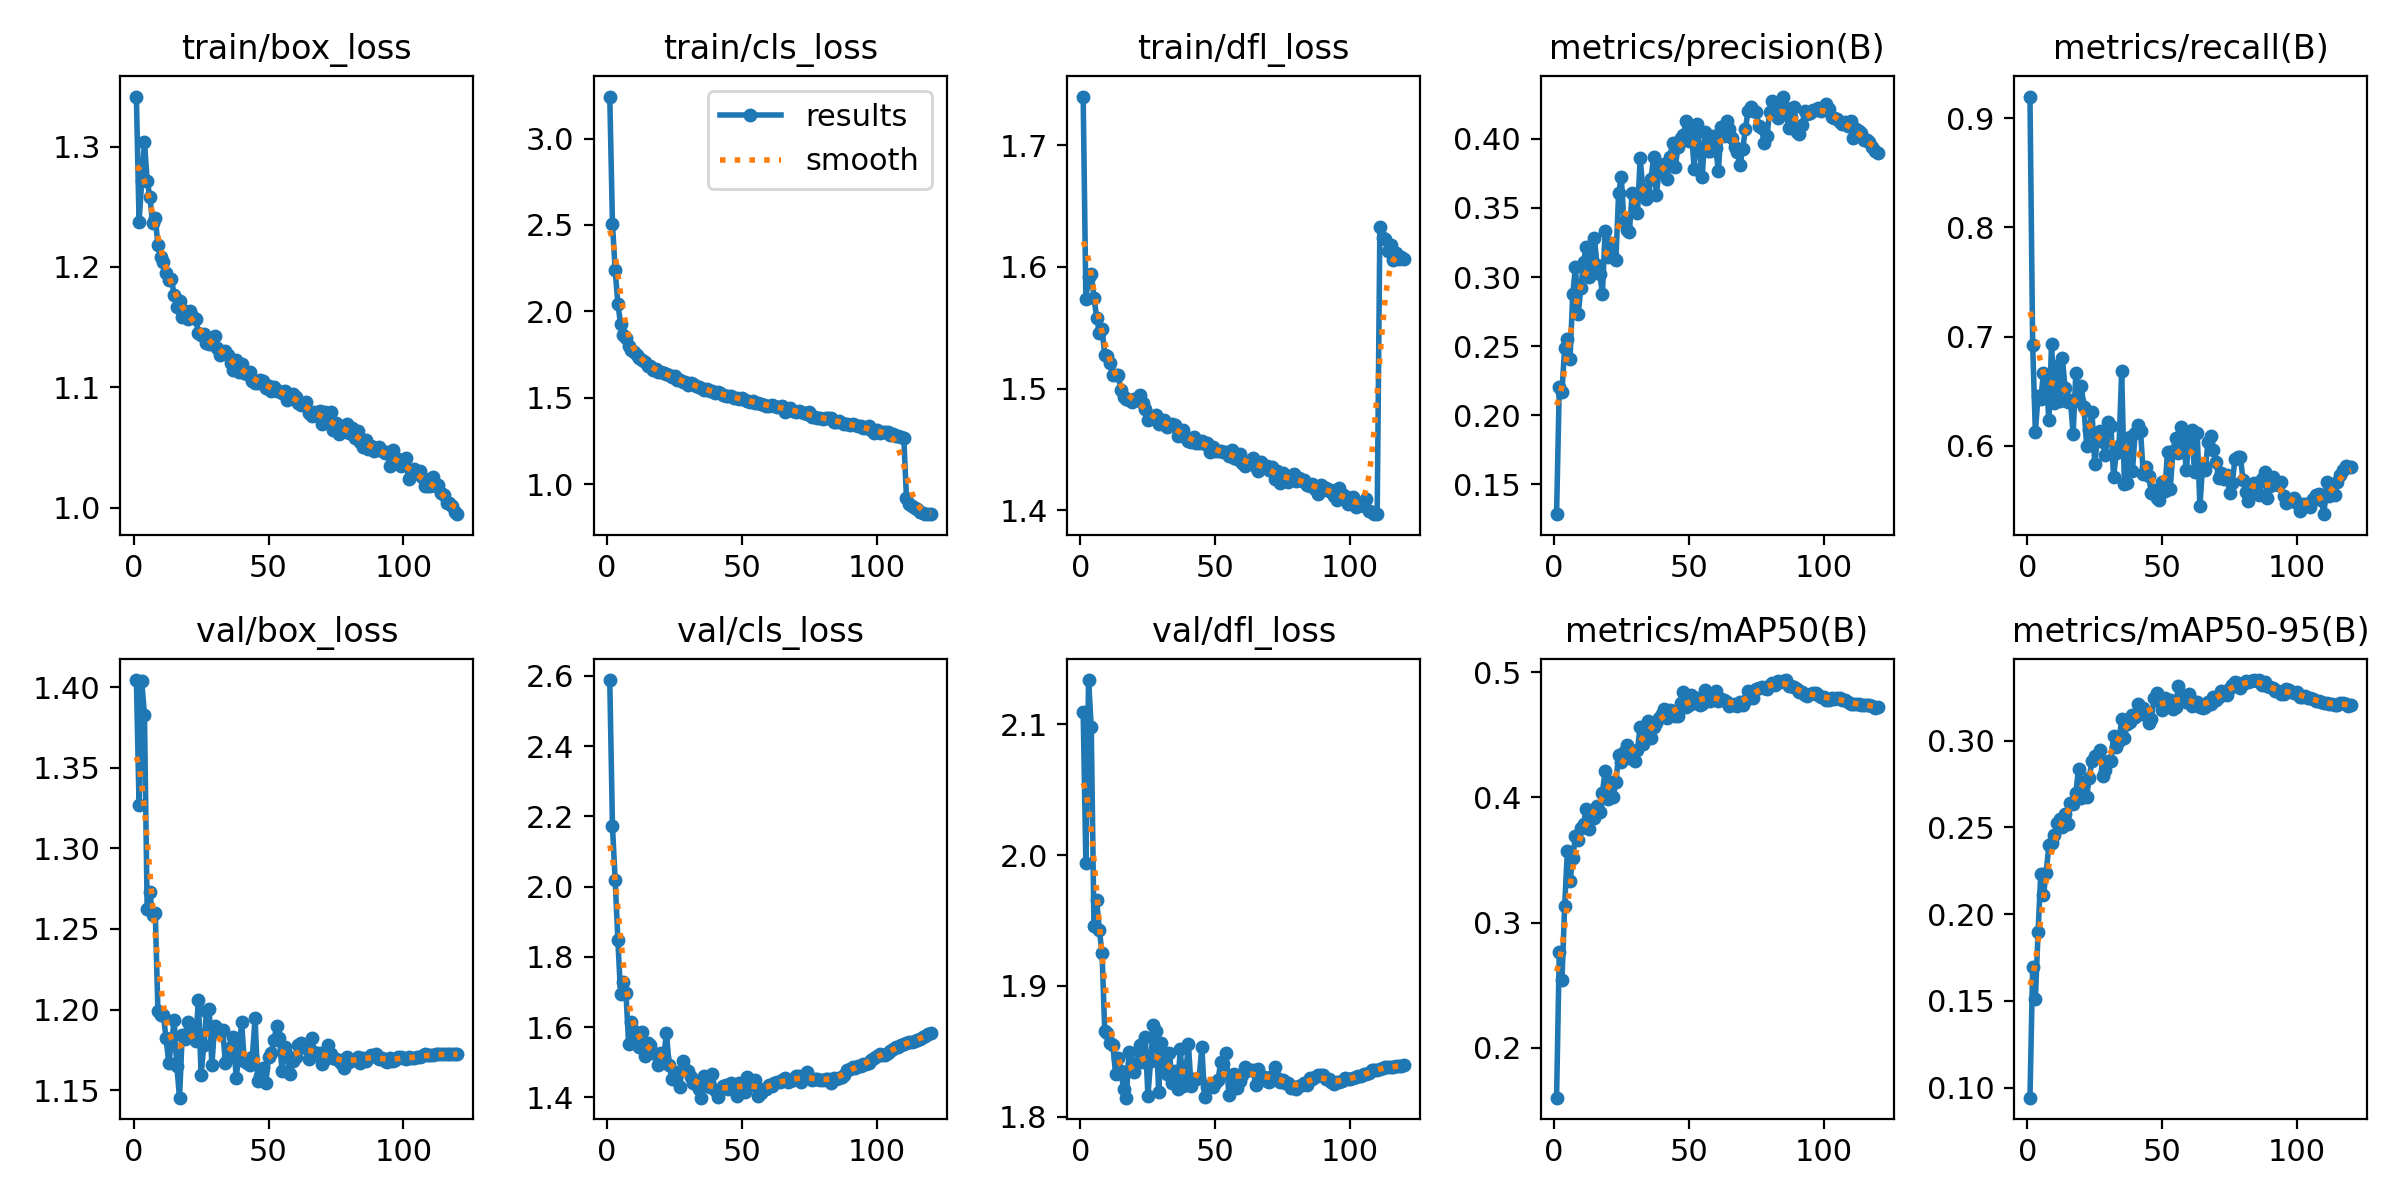

The data file committed next to this chart (first rows):
epoch, train/box_loss, train/cls_loss, train/dfl_loss, metrics/precision(B), metrics/recall(B), metrics/mAP50(B), metrics/mAP50-95(B), val/box_loss, val/cls_loss, val/dfl_loss, lr/pg0, lr/pg1, lr/pg2
1, 1.342, 3.243, 1.74, 0.1283, 0.9199, 0.1603, 0.09424, 1.405, 2.588, 2.11, 0.003327, 0.003327, 0.003327
2, 1.238, 2.505, 1.574, 0.2202, 0.6924, 0.2765, 0.1695, 1.327, 2.171, 1.994, 0.006605, 0.006605, 0.006605
3, 1.272, 2.239, 1.591, 0.2171, 0.6125, 0.2543, 0.151, 1.404, 2.019, 2.134, 0.009829, 0.009829, 0.009829
4, 1.304, 2.045, 1.594, 0.2488, 0.6454, 0.3136, 0.1897, 1.383, 1.849, 2.098, 0.009753, 0.009753, 0.009753
5, 1.272, 1.926, 1.575, 0.2549, 0.6423, 0.3571, 0.2233, 1.262, 1.694, 1.946, 0.009753, 0.009753, 0.009753
6, 1.258, 1.861, 1.558, 0.241, 0.6663, 0.333, 0.2112, 1.273, 1.73, 1.965, 0.00967, 0.00967, 0.00967
7, 1.237, 1.843, 1.546, 0.2876, 0.6646, 0.3515, 0.2237, 1.259, 1.698, 1.943, 0.009588, 0.009588, 0.009588
8, 1.241, 1.802, 1.549, 0.3075, 0.623, 0.3693, 0.2397, 1.26, 1.551, 1.925, 0.009505, 0.009505, 0.009505
9, 1.218, 1.778, 1.528, 0.2732, 0.6928, 0.366, 0.2411, 1.199, 1.614, 1.865, 0.009423, 0.009423, 0.009423
10, 1.208, 1.762, 1.527, 0.2918, 0.6388, 0.3755, 0.2455, 1.196, 1.591, 1.864, 0.00934, 0.00934, 0.00934
11, 1.204, 1.746, 1.521, 0.3112, 0.6726, 0.3787, 0.2526, 1.197, 1.567, 1.857, 0.009258, 0.009258, 0.009258
12, 1.195, 1.729, 1.511, 0.3219, 0.6408, 0.391, 0.2549, 1.182, 1.543, 1.855, 0.009175, 0.009175, 0.009175
13, 1.189, 1.718, 1.511, 0.3001, 0.6807, 0.3748, 0.2503, 1.167, 1.588, 1.833, 0.009092, 0.009092, 0.009092
14, 1.19, 1.707, 1.511, 0.309, 0.6532, 0.3868, 0.2578, 1.179, 1.518, 1.845, 0.00901, 0.00901, 0.00901
15, 1.177, 1.685, 1.499, 0.3286, 0.6398, 0.3837, 0.2521, 1.193, 1.555, 1.835, 0.008927, 0.008927, 0.008927
16, 1.167, 1.682, 1.493, 0.3084, 0.6421, 0.393, 0.2641, 1.165, 1.55, 1.821, 0.008845, 0.008845, 0.008845
17, 1.171, 1.659, 1.492, 0.3024, 0.6102, 0.3883, 0.2634, 1.145, 1.526, 1.815, 0.008762, 0.008762, 0.008762
18, 1.159, 1.665, 1.491, 0.2879, 0.6662, 0.4038, 0.27, 1.185, 1.523, 1.85, 0.00868, 0.00868, 0.00868
19, 1.164, 1.648, 1.489, 0.3332, 0.6405, 0.4213, 0.2836, 1.182, 1.491, 1.84, 0.008597, 0.008597, 0.008597
20, 1.157, 1.647, 1.491, 0.3148, 0.6544, 0.3987, 0.2668, 1.192, 1.525, 1.834, 0.008515, 0.008515, 0.008515
21, 1.163, 1.642, 1.49, 0.3244, 0.6354, 0.4126, 0.2762, 1.186, 1.512, 1.841, 0.008433, 0.008433, 0.008433
22, 1.159, 1.639, 1.495, 0.3148, 0.6001, 0.4002, 0.2676, 1.186, 1.585, 1.855, 0.00835, 0.00835, 0.00835
23, 1.157, 1.63, 1.488, 0.3122, 0.6141, 0.4124, 0.2787, 1.18, 1.494, 1.841, 0.008268, 0.008268, 0.008268
24, 1.145, 1.621, 1.483, 0.3607, 0.6312, 0.4341, 0.2885, 1.206, 1.453, 1.861, 0.008185, 0.008185, 0.008185
25, 1.143, 1.625, 1.474, 0.3721, 0.5833, 0.4284, 0.2909, 1.16, 1.472, 1.816, 0.008103, 0.008103, 0.008103
26, 1.144, 1.604, 1.476, 0.3395, 0.6062, 0.4364, 0.2904, 1.178, 1.469, 1.842, 0.00802, 0.00802, 0.00802
27, 1.137, 1.602, 1.477, 0.3344, 0.6131, 0.4422, 0.2948, 1.199, 1.429, 1.87, 0.007938, 0.007938, 0.007938
28, 1.136, 1.592, 1.478, 0.3324, 0.6032, 0.4317, 0.2798, 1.2, 1.504, 1.865, 0.007855, 0.007855, 0.007855
29, 1.136, 1.59, 1.471, 0.3605, 0.591, 0.4355, 0.2828, 1.166, 1.48, 1.819, 0.007772, 0.007772, 0.007772
30, 1.142, 1.576, 1.474, 0.3601, 0.6214, 0.4293, 0.2883, 1.19, 1.476, 1.856, 0.00769, 0.00769, 0.00769
31, 1.133, 1.583, 1.474, 0.3465, 0.6182, 0.4381, 0.288, 1.186, 1.46, 1.842, 0.007607, 0.007607, 0.007607
32, 1.127, 1.582, 1.469, 0.3859, 0.5714, 0.4566, 0.3025, 1.187, 1.44, 1.832, 0.007525, 0.007525, 0.007525
33, 1.129, 1.568, 1.469, 0.3636, 0.5935, 0.4425, 0.2965, 1.188, 1.444, 1.848, 0.007443, 0.007443, 0.007443
34, 1.13, 1.562, 1.471, 0.3568, 0.5992, 0.4528, 0.2999, 1.167, 1.425, 1.826, 0.00736, 0.00736, 0.00736
35, 1.127, 1.554, 1.47, 0.3587, 0.6681, 0.4611, 0.3125, 1.17, 1.399, 1.835, 0.007278, 0.007278, 0.007278
36, 1.12, 1.547, 1.461, 0.3711, 0.5645, 0.4473, 0.3015, 1.177, 1.46, 1.821, 0.007195, 0.007195, 0.007195
37, 1.114, 1.549, 1.463, 0.3867, 0.5661, 0.4564, 0.3095, 1.183, 1.438, 1.852, 0.007112, 0.007112, 0.007112
38, 1.123, 1.539, 1.466, 0.3594, 0.6078, 0.4597, 0.3109, 1.157, 1.428, 1.824, 0.00703, 0.00703, 0.00703
39, 1.113, 1.537, 1.459, 0.3776, 0.577, 0.4637, 0.315, 1.172, 1.466, 1.832, 0.006947, 0.006947, 0.006947
40, 1.119, 1.529, 1.457, 0.38, 0.6115, 0.4667, 0.3137, 1.192, 1.42, 1.856, 0.006865, 0.006865, 0.006865
41, 1.112, 1.535, 1.456, 0.3816, 0.6192, 0.4704, 0.3209, 1.168, 1.402, 1.823, 0.006783, 0.006783, 0.006783
42, 1.111, 1.526, 1.46, 0.3707, 0.6135, 0.4634, 0.3154, 1.167, 1.421, 1.829, 0.0067, 0.0067, 0.0067
43, 1.113, 1.514, 1.455, 0.3866, 0.5737, 0.4701, 0.3186, 1.165, 1.432, 1.829, 0.006618, 0.006618, 0.006618
44, 1.105, 1.51, 1.455, 0.397, 0.58, 0.4689, 0.3145, 1.171, 1.436, 1.83, 0.006535, 0.006535, 0.006535
45, 1.104, 1.512, 1.457, 0.3794, 0.5721, 0.4651, 0.3103, 1.195, 1.424, 1.853, 0.006452, 0.006452, 0.006452
46, 1.103, 1.509, 1.454, 0.3944, 0.5565, 0.4649, 0.3125, 1.156, 1.442, 1.815, 0.00637, 0.00637, 0.00637
47, 1.106, 1.501, 1.455, 0.4006, 0.5595, 0.4751, 0.3245, 1.159, 1.423, 1.823, 0.006287, 0.006287, 0.006287
48, 1.105, 1.497, 1.448, 0.4027, 0.5522, 0.4839, 0.3276, 1.164, 1.405, 1.824, 0.006205, 0.006205, 0.006205
49, 1.099, 1.495, 1.452, 0.4129, 0.5501, 0.4719, 0.3226, 1.154, 1.442, 1.823, 0.006123, 0.006123, 0.006123
50, 1.101, 1.497, 1.448, 0.3982, 0.5671, 0.4741, 0.3175, 1.171, 1.44, 1.826, 0.00604, 0.00604, 0.00604
51, 1.097, 1.485, 1.449, 0.4058, 0.5586, 0.4819, 0.3247, 1.173, 1.415, 1.828, 0.005958, 0.005958, 0.005958
52, 1.1, 1.483, 1.448, 0.3785, 0.5946, 0.4754, 0.3204, 1.181, 1.457, 1.842, 0.005875, 0.005875, 0.005875
53, 1.097, 1.477, 1.448, 0.4105, 0.56, 0.479, 0.3234, 1.19, 1.44, 1.84, 0.005792, 0.005792, 0.005792
54, 1.097, 1.483, 1.448, 0.3926, 0.5949, 0.4739, 0.3184, 1.183, 1.436, 1.849, 0.00571, 0.00571, 0.00571
55, 1.095, 1.471, 1.445, 0.3721, 0.6066, 0.4743, 0.3191, 1.162, 1.448, 1.817, 0.005627, 0.005627, 0.005627
56, 1.097, 1.471, 1.449, 0.4051, 0.5932, 0.4859, 0.3313, 1.177, 1.405, 1.832, 0.005545, 0.005545, 0.005545
57, 1.09, 1.461, 1.443, 0.3911, 0.6174, 0.4824, 0.3262, 1.172, 1.412, 1.832, 0.005463, 0.005463, 0.005463
58, 1.093, 1.459, 1.442, 0.391, 0.6006, 0.4771, 0.3242, 1.16, 1.423, 1.822, 0.00538, 0.00538, 0.00538
59, 1.094, 1.454, 1.446, 0.4023, 0.5779, 0.479, 0.3221, 1.168, 1.425, 1.827, 0.005298, 0.005298, 0.005298
60, 1.092, 1.452, 1.439, 0.3934, 0.6091, 0.4846, 0.327, 1.17, 1.435, 1.832, 0.005215, 0.005215, 0.005215
... 60 more rows
